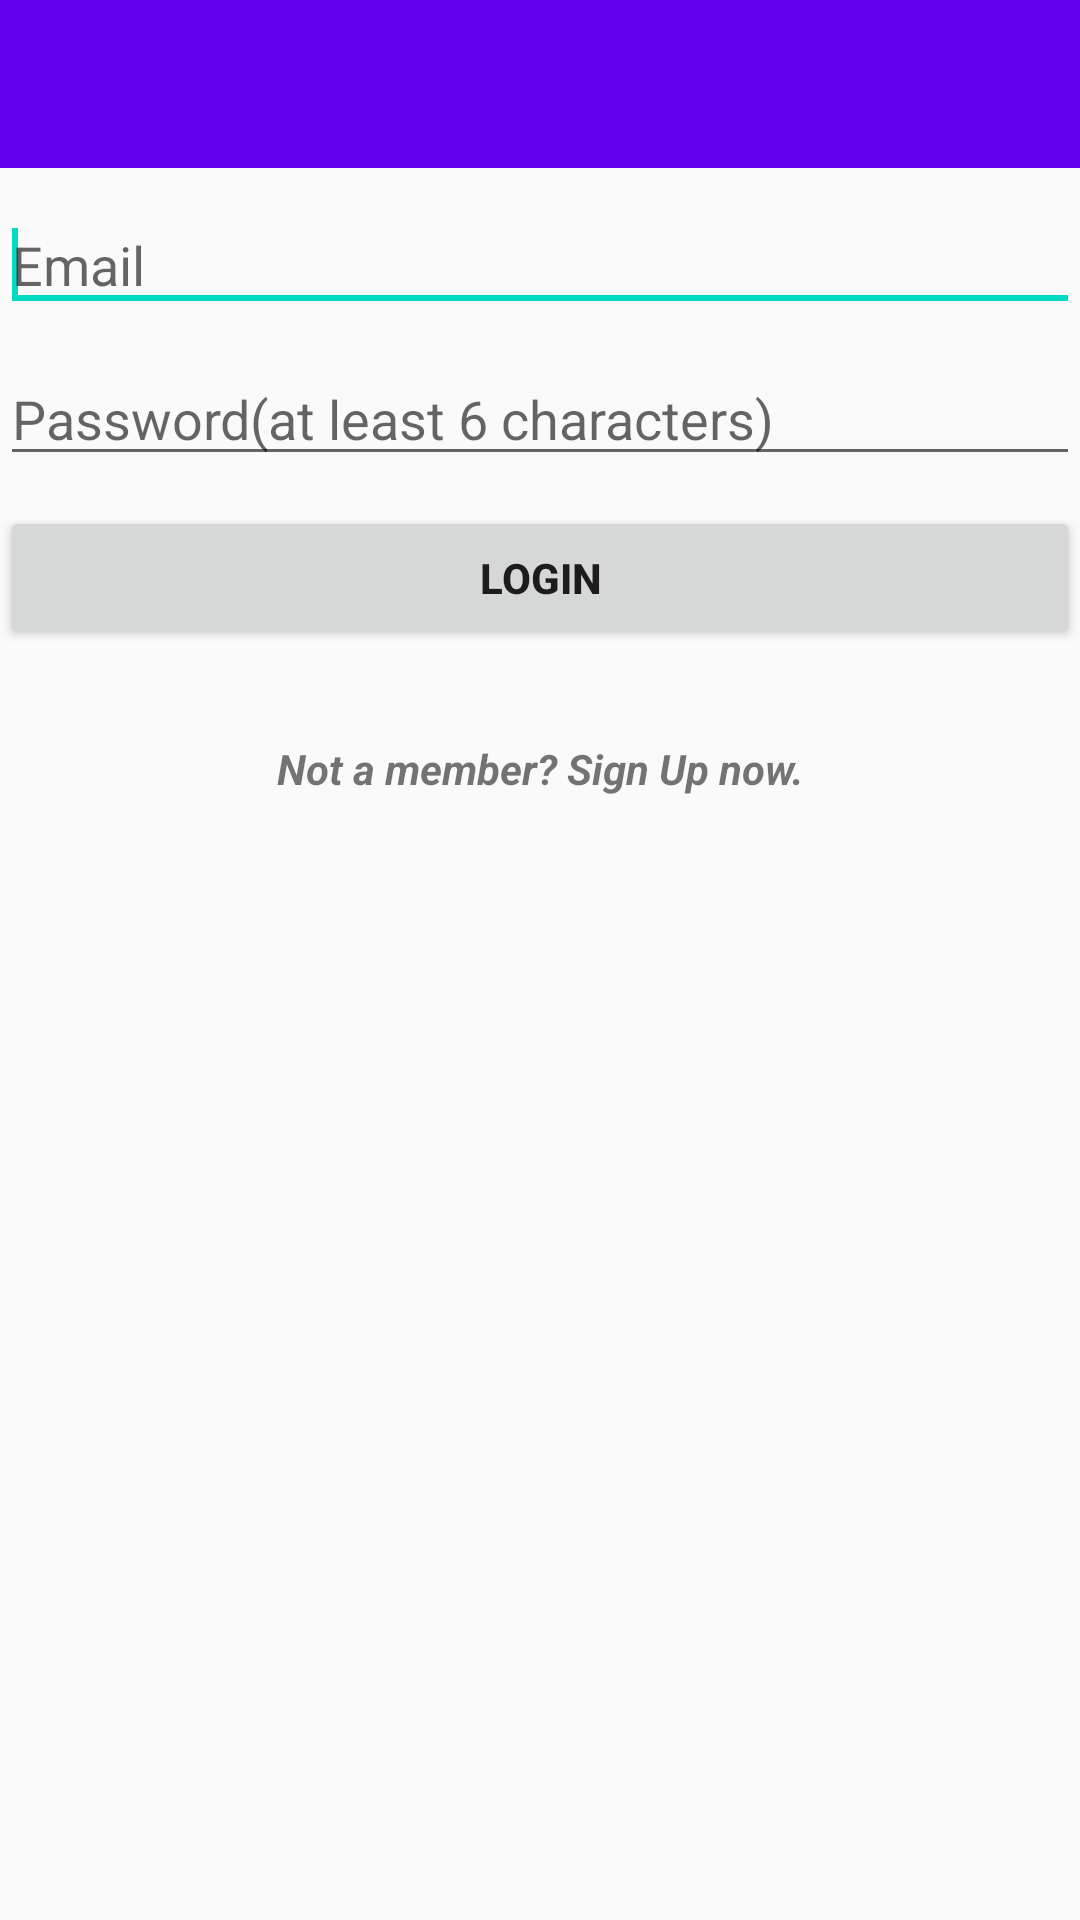

Layout XML and referenced resources for this Android screen:
<!-- AndroidManifest.xml: application theme AppTheme2 -->
<!-- res/layout/activity_login.xml -->
<?xml version="1.0" encoding="utf-8"?>
<RelativeLayout xmlns:android="http://schemas.android.com/apk/res/android"
    xmlns:tools="http://schemas.android.com/tools"
    android:layout_width="match_parent"
    android:layout_height="match_parent"
    xmlns:app="http://schemas.android.com/apk/res-auto"
    tools:context=".activity.LoginActivity">

    <android.support.v7.widget.Toolbar
        android:layout_width="fill_parent"
        android:layout_height="wrap_content"
        android:minHeight="?attr/actionBarSize"
        app:titleTextColor="@android:color/white"
        android:background="?attr/colorPrimary"
        android:id="@+id/mainToolbar">
    </android.support.v7.widget.Toolbar>

    <LinearLayout
        android:orientation="vertical"
        android:layout_width="match_parent"
        android:layout_height="match_parent"
        android:layout_below="@id/mainToolbar">

        <EditText
            android:layout_width="match_parent"
            android:layout_height="wrap_content"
            android:id="@+id/emailField"
            android:inputType="textEmailAddress"
            android:hint="@string/email_hint"
            android:selectAllOnFocus="false"
            android:layout_marginTop="10dp" />

        <EditText
            android:layout_width="match_parent"
            android:layout_height="wrap_content"
            android:id="@+id/passwordField"
            android:inputType="textPassword"
            android:hint="@string/password_hint"
            android:ems="10"
            android:layout_marginTop="10dp" />

        <Button
            android:layout_width="match_parent"
            android:layout_height="wrap_content"
            android:text="@string/login_button_label"
            android:textStyle="bold"
            android:id="@+id/loginButton"
            android:layout_marginTop="10dp" />

        <TextView
            android:layout_width="match_parent"
            android:layout_height="wrap_content"
            android:text="@string/sign_up_text"
            android:textStyle="bold|italic"
            android:id="@+id/signUpText"
            android:layout_marginTop="30dp"
            android:gravity="center_horizontal" />
    </LinearLayout>

    <requestFocus/>

</RelativeLayout>
<!-- resources referenced by this layout -->
<resources>
  <string name="email_hint">Email</string>
  <string name="login_button_label">Login</string>
  <string name="password_hint">Password(at least 6 characters)</string>
  <string name="sign_up_text">Not a member? Sign Up now.</string>
  <style name="AppTheme2" parent="Theme.AppCompat.Light.NoActionBar">
          
          <item name="colorPrimary">@color/colorPrimary</item>
          <item name="colorPrimaryDark">@color/colorPrimaryDark</item>
          <item name="colorAccent">@color/colorAccent</item>
      </style>
  <!-- not gathered from this repository: default colours our renderer supplied (Android Studio template values) -->
  <color name="colorPrimary">#FF6200EE</color>
  <color name="colorPrimaryDark">#FF3700B3</color>
  <color name="colorAccent">#FF03DAC5</color>
</resources>
